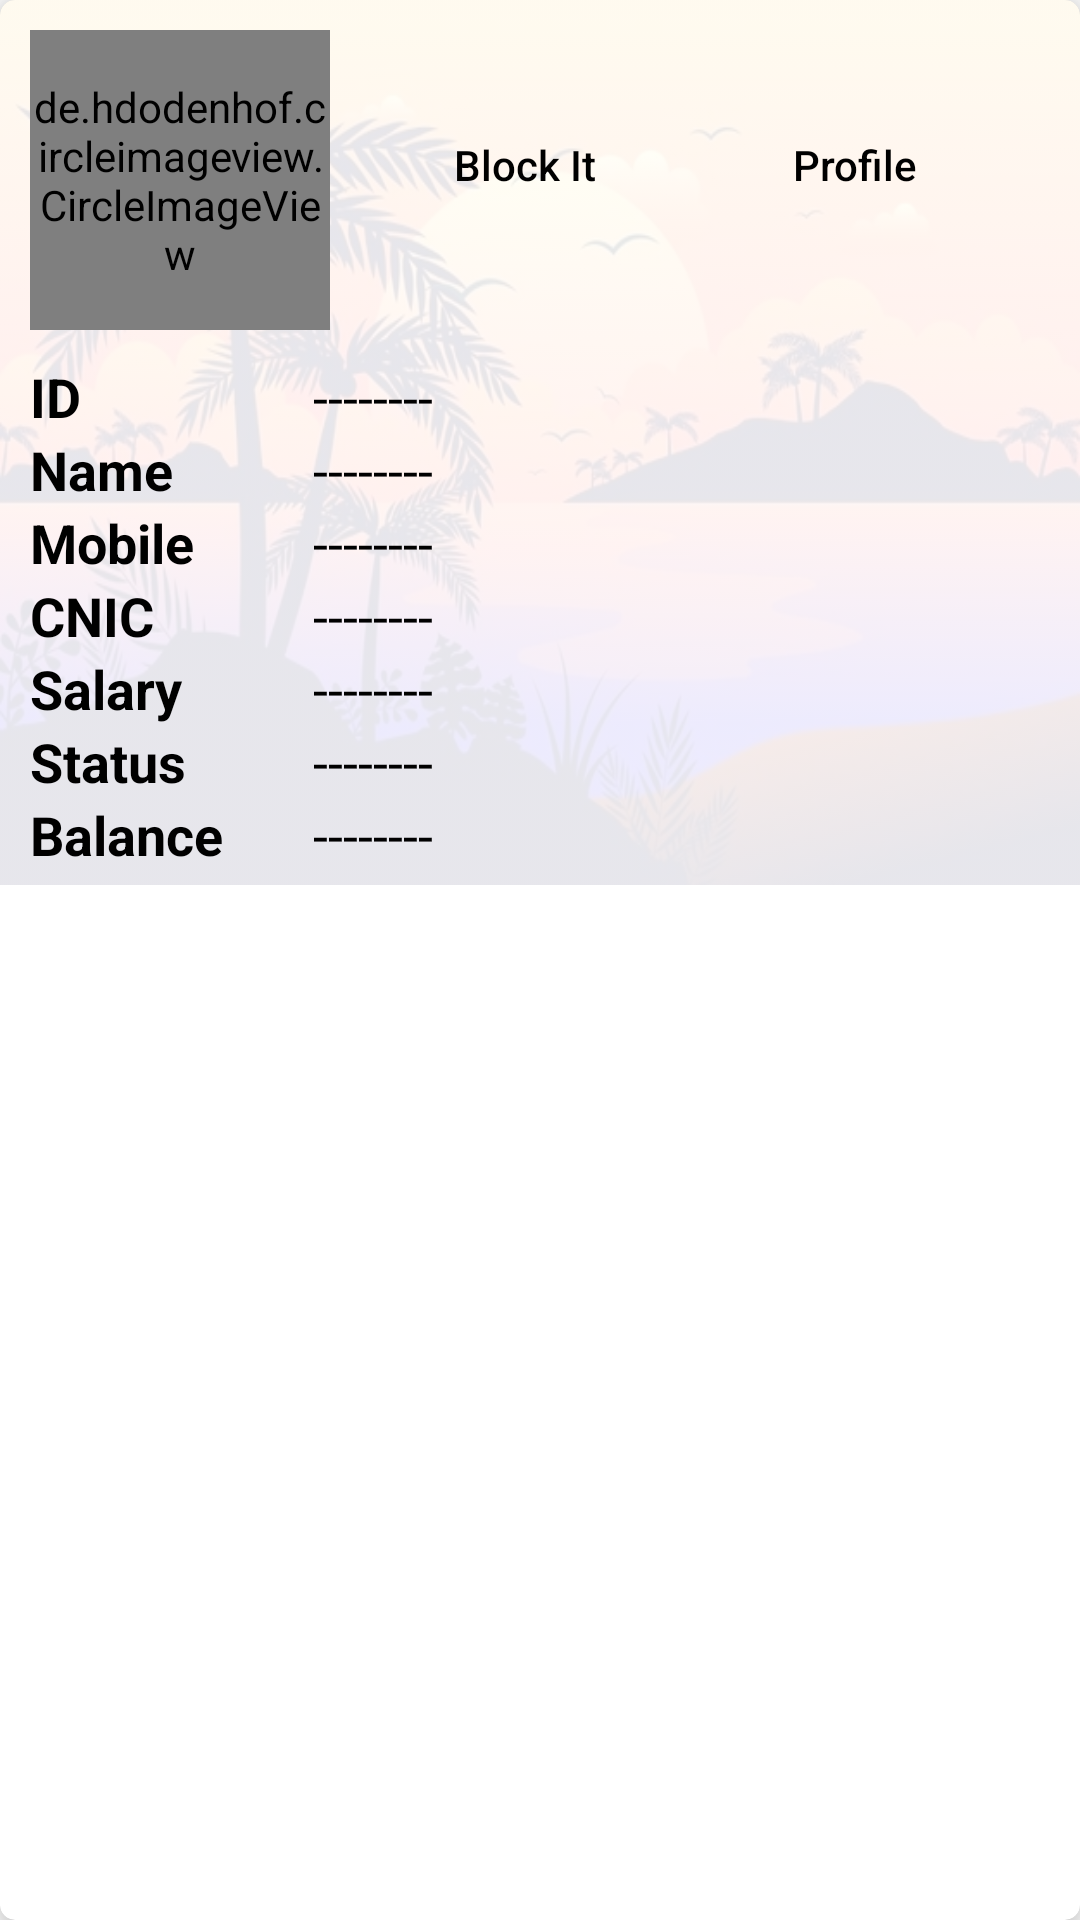

Android layout source for this screen:
<!-- AndroidManifest.xml: application theme Theme.HanguOilProject -->
<!-- res/layout/shopkeeper_adapter.xml -->
<?xml version="1.0" encoding="utf-8"?>
<androidx.cardview.widget.CardView xmlns:android="http://schemas.android.com/apk/res/android"
    android:layout_width="match_parent"
    xmlns:app="http://schemas.android.com/apk/res-auto"
    app:cardBackgroundColor="@color/white"
    android:layout_margin="10dp"
    app:cardElevation="8dp"
    app:cardCornerRadius="5dp"
    android:layout_height="wrap_content">

    <FrameLayout
        android:layout_width="match_parent"
        android:layout_height="295dp"
        android:orientation="vertical">

        <ImageView
            android:layout_width="match_parent"
            android:layout_height="match_parent"
            android:src="@drawable/nav_background"
            android:scaleType="fitXY"
            android:alpha="0.1"/>

        <LinearLayout
            android:layout_width="match_parent"
            android:layout_height="match_parent"
            android:orientation="vertical">

            <LinearLayout
                android:layout_width="match_parent"
                android:layout_height="wrap_content"
                android:orientation="horizontal">

                <de.hdodenhof.circleimageview.CircleImageView
                    android:layout_width="100dp"
                    android:layout_height="100dp"
                    android:id="@+id/imageView"
                    android:layout_marginLeft="10dp"
                    android:src="@drawable/nav_background"
                    android:layout_marginTop="10dp"/>

                <android.widget.Button
                    android:layout_width="100dp"
                    android:layout_height="40dp"
                    android:id="@+id/status_btn"
                    android:textColor="@color/black"
                    android:paddingLeft="10dp"
                    android:paddingRight="10dp"
                    android:textAllCaps="false"
                    android:layout_marginLeft="15dp"
                    android:layout_gravity="center_vertical"
                    android:background="@drawable/btn_back"
                    android:text="Block It"/>

                <android.widget.Button
                    android:layout_width="100dp"
                    android:layout_height="40dp"
                    android:textAllCaps="false"
                    android:id="@+id/profile_btn"
                    android:paddingLeft="10dp"
                    android:paddingRight="10dp"
                    android:layout_marginLeft="10dp"
                    android:layout_gravity="center_vertical"
                    android:textColor="@color/black"
                    android:background="@drawable/btn_back"
                    android:text="Profile"/>

            </LinearLayout>


            <TableLayout
                android:layout_width="match_parent"
                android:layout_marginTop="10dp"
                android:layout_height="match_parent"
                android:orientation="vertical">

                <TableRow>
                    <TextView
                        android:layout_width="wrap_content"
                        android:layout_height="wrap_content"
                        android:text="ID"
                        android:paddingRight="20dp"
                        android:textColor="#000000"
                        android:paddingLeft="10dp"
                        android:textSize="18sp"
                        android:textStyle="bold"/>

                    <TextView
                        android:layout_width="wrap_content"
                        android:layout_height="wrap_content"
                        android:text="--------"
                        android:id="@+id/id"
                        android:textColor="#000000"
                        android:paddingLeft="10dp"
                        android:textSize="18sp" />

                </TableRow>


                <TableRow>
                    <TextView
                        android:layout_width="wrap_content"
                        android:layout_height="wrap_content"
                        android:text="Name"
                        android:paddingRight="20dp"
                        android:textColor="#000000"
                        android:paddingLeft="10dp"
                        android:textSize="18sp"
                        android:textStyle="bold"/>

                    <TextView
                        android:layout_width="wrap_content"
                        android:layout_height="wrap_content"
                        android:text="--------"
                        android:id="@+id/name"
                        android:textColor="#000000"
                        android:paddingLeft="10dp"
                        android:textSize="18sp" />

                </TableRow>


                <TableRow>
                    <TextView
                        android:layout_width="wrap_content"
                        android:layout_height="wrap_content"
                        android:text="Mobile"
                        android:paddingRight="20dp"
                        android:textColor="#000000"
                        android:paddingLeft="10dp"
                        android:textSize="18sp"
                        android:textStyle="bold"/>

                    <TextView
                        android:layout_width="wrap_content"
                        android:layout_height="wrap_content"
                        android:text="--------"
                        android:id="@+id/mobile"
                        android:textColor="#000000"
                        android:paddingLeft="10dp"
                        android:textSize="18sp" />

                </TableRow>


                <TableRow>
                    <TextView
                        android:layout_width="wrap_content"
                        android:layout_height="wrap_content"
                        android:text="CNIC"
                        android:paddingRight="20dp"
                        android:textColor="#000000"
                        android:paddingLeft="10dp"
                        android:textSize="18sp"
                        android:textStyle="bold"/>

                    <TextView
                        android:layout_width="wrap_content"
                        android:layout_height="wrap_content"
                        android:text="--------"
                        android:id="@+id/cnic"
                        android:textColor="#000000"
                        android:paddingLeft="10dp"
                        android:textSize="18sp" />

                </TableRow>

                <TableRow>
                    <TextView
                        android:layout_width="wrap_content"
                        android:layout_height="wrap_content"
                        android:text="Salary"
                        android:paddingRight="20dp"
                        android:textColor="#000000"
                        android:paddingLeft="10dp"
                        android:textSize="18sp"
                        android:textStyle="bold"/>

                    <TextView
                        android:id="@+id/salary"
                        android:layout_width="wrap_content"
                        android:layout_height="match_parent"
                        android:paddingLeft="10dp"
                        android:text="--------"
                        android:textColor="#000000"
                        android:textSize="18sp" />

                </TableRow>


                <TableRow>
                    <TextView
                        android:layout_width="wrap_content"
                        android:layout_height="wrap_content"
                        android:text="Status"
                        android:paddingRight="20dp"
                        android:textColor="#000000"
                        android:paddingLeft="10dp"
                        android:textSize="18sp"
                        android:textStyle="bold"/>

                    <TextView
                        android:layout_width="wrap_content"
                        android:layout_height="wrap_content"
                        android:paddingLeft="10dp"
                        android:text="--------"
                        android:id="@+id/status"
                        android:textColor="#000000"
                        android:textSize="18sp" />

                </TableRow>


                <TableRow>
                    <TextView
                        android:layout_width="wrap_content"
                        android:layout_height="wrap_content"
                        android:text="Balance"
                        android:paddingRight="20dp"
                        android:textColor="#000000"
                        android:paddingLeft="10dp"
                        android:textSize="18sp"
                        android:layout_weight="0"
                        android:textStyle="bold"/>

                    <TextView
                        android:layout_width="match_parent"
                        android:layout_height="wrap_content"
                        android:paddingLeft="10dp"
                        android:text="--------"
                        android:layout_weight="1"
                        android:id="@+id/balance"
                        android:textColor="#000000"
                        android:textSize="18sp" />

                </TableRow>


            </TableLayout>

        </LinearLayout>

    </FrameLayout>

</androidx.cardview.widget.CardView>
<!-- resources referenced by this layout -->
<resources>
  <color name="black">#FF000000</color>
  <color name="white">#FFFFFFFF</color>
  <!-- drawable nav_background: webp bitmap (drawable, 60146 bytes) -->
  <style name="Theme.HanguOilProject" parent="Theme.MaterialComponents.Light.DarkActionBar">
          
          <item name="colorPrimary">@color/purple_500</item>
          <item name="colorPrimaryVariant">@color/purple_700</item>
          <item name="colorOnPrimary">@color/white</item>
          
          <item name="colorSecondary">@color/teal_200</item>
          <item name="colorSecondaryVariant">@color/teal_700</item>
          <item name="colorOnSecondary">@color/black</item>
          
          <item name="android:statusBarColor" tools:targetApi="l">?attr/colorPrimaryVariant</item>
          
      </style>
  <color name="purple_500">#00bcd4</color>
  <color name="purple_700">#0097a7</color>
  <color name="teal_200">#0097a7</color>
  <color name="teal_700">#0097a7</color>
</resources>
